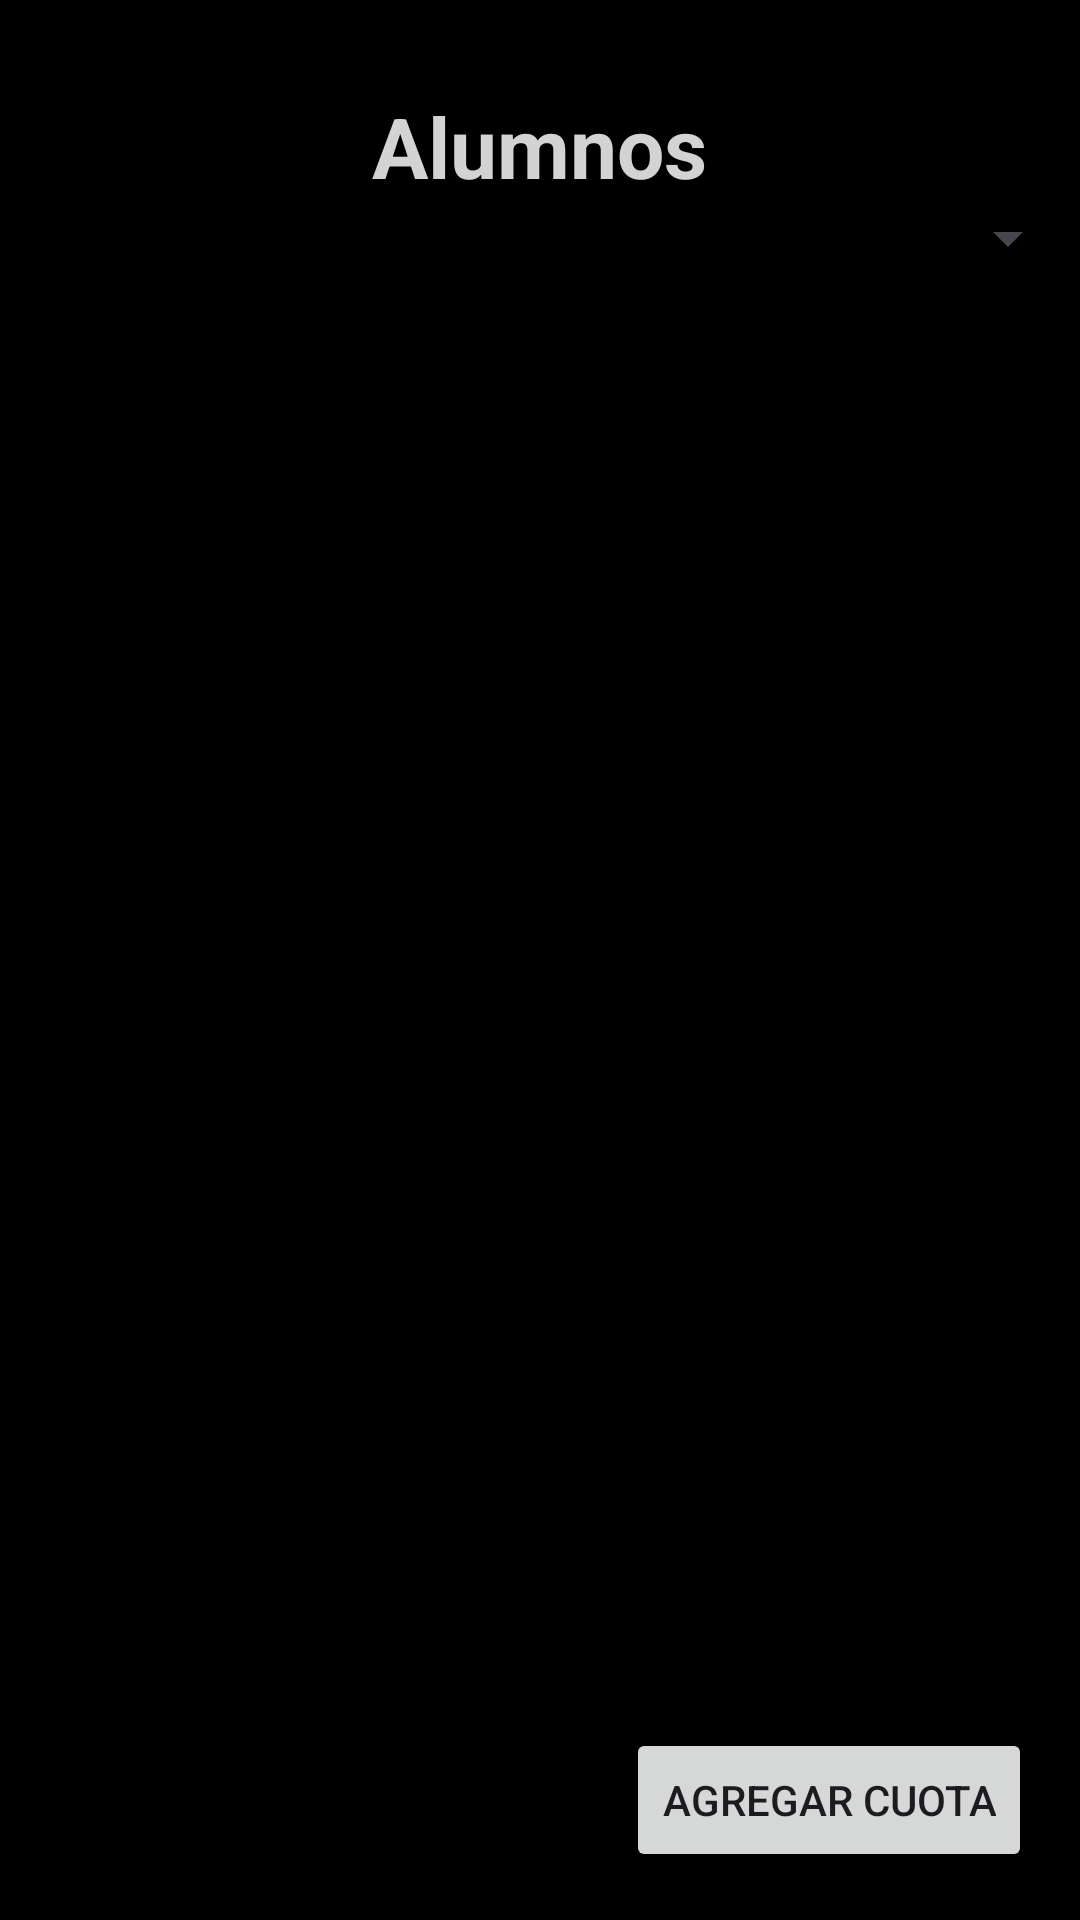

Write the Android layout XML for this screen, with the resource values it uses.
<!-- AndroidManifest.xml: application theme Base.Theme.GimnasioFlex -->
<!-- res/layout/activity_manejar_cuotas.xml -->
<?xml version="1.0" encoding="utf-8"?>
<androidx.constraintlayout.widget.ConstraintLayout xmlns:android="http://schemas.android.com/apk/res/android"
    xmlns:app="http://schemas.android.com/apk/res-auto"
    xmlns:tools="http://schemas.android.com/tools"
    android:layout_width="match_parent"
    android:layout_height="match_parent"
    tools:context=".activities.ManejarCuotasActivity">

    <RelativeLayout
        android:layout_width="match_parent"
        android:layout_height="match_parent"
        android:background="@color/casi_negro"
        tools:context=".activities.ListarAlumnosActivity">


        <LinearLayout
            android:layout_width="match_parent"
            android:layout_height="wrap_content"
            android:layout_marginTop="10dp"
            android:gravity="center"
            android:orientation="vertical">

            <TextView
                android:id="@+id/Alumnos_titulo"
                android:layout_width="wrap_content"
                android:layout_height="wrap_content"
                android:layout_marginTop="20dp"
                android:text="Alumnos"
                android:textColor="@color/casi_blanco"
                android:textSize="28sp"
                android:textStyle="bold" />

            <Spinner
                android:id="@+id/spinnerFiltrado"
                android:layout_width="match_parent"
                android:layout_height="wrap_content"
                android:layout_marginBottom="16dp"
                android:prompt="@string/select_filter" />

            <androidx.recyclerview.widget.RecyclerView
                android:id="@+id/recyclerView2"
                android:layout_width="match_parent"
                android:layout_height="match_parent"
                android:padding="10dp"
                android:scrollbars="vertical"
                app:layoutManager="androidx.recyclerview.widget.LinearLayoutManager"
                tools:listitem="@layout/list_item" />
        </LinearLayout>
    </RelativeLayout>

    <Button
        android:id="@+id/button"
        android:layout_width="wrap_content"
        android:layout_height="wrap_content"
        android:layout_marginEnd="16dp"
        android:layout_marginBottom="16dp"
        android:text="Agregar Cuota"
        app:layout_constraintBottom_toBottomOf="parent"
        app:layout_constraintEnd_toEndOf="parent" />
</androidx.constraintlayout.widget.ConstraintLayout>
<!-- res/layout/list_item.xml (included above) -->
<?xml version="1.0" encoding="utf-8"?>
<androidx.constraintlayout.widget.ConstraintLayout xmlns:android="http://schemas.android.com/apk/res/android"
    xmlns:app="http://schemas.android.com/apk/res-auto"
    xmlns:tools="http://schemas.android.com/tools"
    android:layout_width="match_parent"
    android:layout_height="wrap_content">


    <LinearLayout
        android:layout_width="match_parent"
        android:layout_height="match_parent"
        android:layout_marginBottom="10dp"
        android:orientation="vertical">

        <LinearLayout
            android:id="@+id/Item"
            android:layout_width="match_parent"
            android:layout_height="match_parent"
            android:gravity="left"
            android:orientation="vertical"
            android:background="@color/filtro_rojo"
            android:layout_marginBottom="5dp"
            android:padding="10dp">

            <TextView
                android:id="@+id/NombreCompleto"
                android:layout_width="match_parent"
                android:layout_height="wrap_content"
                android:ellipsize="end"
                style="@style/TextViewTextoMedioImportante"
                tools:text="@tools:sample/lorem" />

            <TextView
                android:id="@+id/DNI"
                android:layout_width="wrap_content"
                android:layout_height="20dp"
                android:ellipsize="end"
                style="@style/TextViewTextoNoImportante"
                tools:text="@tools:sample/lorem/random" />
        </LinearLayout>
    </LinearLayout>

</androidx.constraintlayout.widget.ConstraintLayout>
<!-- resources referenced by this layout -->
<resources>
  <color name="casi_blanco">#D3D3D3</color>
  <color name="casi_negro">#000000</color>
  <color name="filtro_rojo">#B32B0000</color>
  <string name="select_filter">Selecciona un filtro</string>
  <style name="TextViewTextoMedioImportante" parent="Widget.AppCompat.TextView">
          <item name="android:textColor">@color/casi_blanco</item> 
          <item name="android:textSize">20sp</item>
          <item name="android:textAppearance">@style/TextAppearance.MaterialComponents.Subtitle1</item>
      </style>
  <style name="TextViewTextoNoImportante" parent="Widget.AppCompat.TextView">
          <item name="android:textColor">@color/casi_blanco</item> 
          <item name="android:textSize">16sp</item>
          <item name="android:textAppearance">@style/TextAppearance.MaterialComponents.Subtitle1</item>
      </style>
  <style name="Base.Theme.GimnasioFlex" parent="Theme.Material3.DayNight.NoActionBar">
          <item name="android:colorPrimary">@color/colorPrimaryDark</item>
          <item name="colorAccent">@color/gris</item>
      </style>
  <color name="colorPrimaryDark">#810000</color>
  <color name="gris">#808080</color>
</resources>
